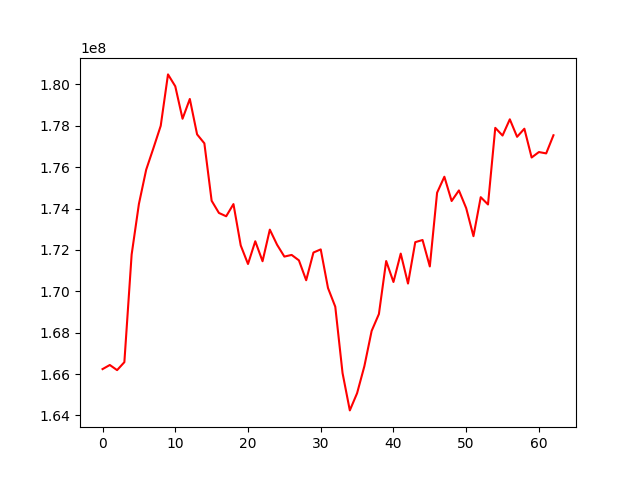

The data file committed next to this chart (first rows):
, 0
0, 166237935
1, 166436535
2, 166188176
3, 166572762
4, 171777353
5, 174224111
6, 175879714
7, 176926616
8, 178003561
9, 180488287
10, 179913553
11, 178344603
12, 179300427
13, 177587819
14, 177155358
15, 174379008
16, 173789312
17, 173628085
18, 174216933
19, 172218200
20, 171320528
21, 172419275
22, 171454199
23, 172981299
24, 172249460
25, 171678682
26, 171758836
27, 171496692
28, 170534686
29, 171875283
30, 172026044
31, 170159090
32, 169254326
33, 166046741
34, 164240749
35, 165072981
36, 166377301
37, 168083268
38, 168900909
39, 171463571
40, 170450123
41, 171822765
42, 170374274
43, 172376221
44, 172480658
45, 171200940
46, 174766342
47, 175540157
48, 174365957
49, 174878152
50, 174022155
51, 172665332
52, 174551576
53, 174198437
54, 177903793
55, 177531692
56, 178316671
57, 177470140
58, 177861731
59, 176469780
... 3 more rows
